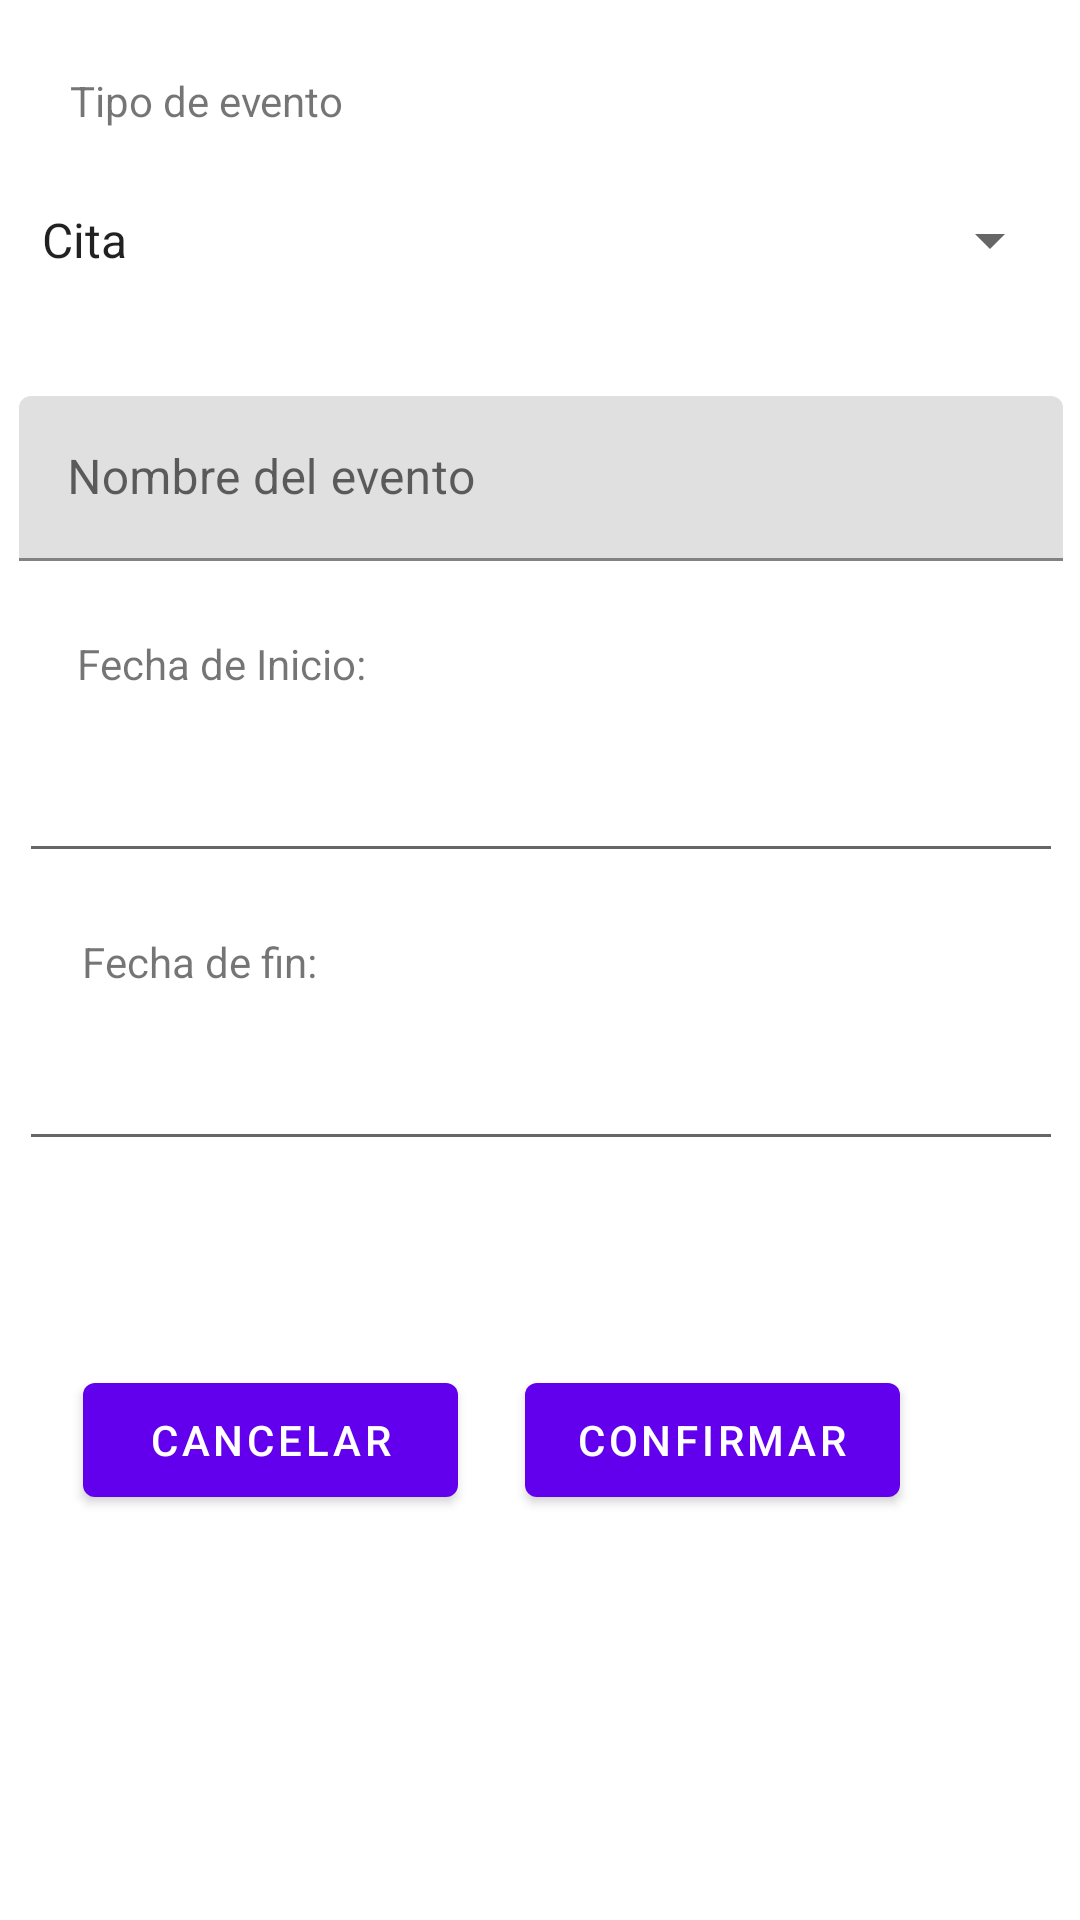

Write the Android layout XML for this screen, with the resource values it uses.
<!-- AndroidManifest.xml: application theme Theme.AgendaBasica -->
<!-- res/layout/fragment_second.xml -->
<?xml version="1.0" encoding="utf-8"?>
<androidx.constraintlayout.widget.ConstraintLayout xmlns:android="http://schemas.android.com/apk/res/android"
    xmlns:app="http://schemas.android.com/apk/res-auto"
    xmlns:tools="http://schemas.android.com/tools"
    android:layout_width="match_parent"
    android:layout_height="match_parent"
    tools:context=".SecondFragment">

    <Spinner
        android:id="@+id/dropdownTipoEvento"
        android:layout_width="348dp"
        android:layout_height="48dp"
        android:layout_marginTop="56dp"
        android:entries="@array/tipo_de_actividades"
        app:layout_constraintEnd_toEndOf="parent"
        app:layout_constraintHorizontal_bias="0.492"
        app:layout_constraintStart_toStartOf="parent"
        app:layout_constraintTop_toTopOf="parent" />

    <com.google.android.material.textfield.TextInputLayout
        android:id="@+id/txtNombreEvento"
        android:layout_width="348dp"
        android:layout_height="55dp"
        android:layout_marginTop="28dp"
        app:layout_constraintEnd_toEndOf="parent"
        app:layout_constraintHorizontal_bias="0.516"
        app:layout_constraintStart_toStartOf="parent"
        app:layout_constraintTop_toBottomOf="@+id/dropdownTipoEvento">

        <com.google.android.material.textfield.TextInputEditText
            android:layout_width="match_parent"
            android:layout_height="wrap_content"
            android:hint="Nombre del evento" />
    </com.google.android.material.textfield.TextInputLayout>

    <TextView
        android:id="@+id/textView2"
        android:layout_width="wrap_content"
        android:layout_height="wrap_content"
        android:layout_marginTop="24dp"
        android:text="Tipo de evento"
        app:layout_constraintBottom_toTopOf="@+id/dropdownTipoEvento"
        app:layout_constraintEnd_toEndOf="parent"
        app:layout_constraintHorizontal_bias="0.087"
        app:layout_constraintStart_toStartOf="parent"
        app:layout_constraintTop_toTopOf="parent"
        app:layout_constraintVertical_bias="0.0" />

    <TextView
        android:id="@+id/textView3"
        android:layout_width="wrap_content"
        android:layout_height="wrap_content"
        android:layout_marginTop="12dp"
        android:text="Fecha de Inicio:"
        app:layout_constraintBottom_toTopOf="@+id/txtFechaInicio"
        app:layout_constraintEnd_toEndOf="parent"
        app:layout_constraintHorizontal_bias="0.097"
        app:layout_constraintStart_toStartOf="parent"
        app:layout_constraintTop_toBottomOf="@+id/txtNombreEvento" />

    <TextView
        android:id="@+id/textView4"
        android:layout_width="wrap_content"
        android:layout_height="wrap_content"
        android:layout_marginTop="20dp"
        android:text="Fecha de fin:"
        app:layout_constraintEnd_toEndOf="parent"
        app:layout_constraintHorizontal_bias="0.097"
        app:layout_constraintStart_toStartOf="parent"
        app:layout_constraintTop_toBottomOf="@+id/txtFechaInicio" />

    <EditText
        android:id="@+id/txtFechaInicio"
        android:layout_width="348dp"
        android:layout_height="48dp"
        android:layout_marginTop="56dp"
        android:ems="10"
        android:inputType="date"
        app:layout_constraintEnd_toEndOf="parent"
        app:layout_constraintHorizontal_bias="0.523"
        app:layout_constraintStart_toStartOf="parent"
        app:layout_constraintTop_toBottomOf="@+id/txtNombreEvento" />

    <EditText
        android:id="@+id/txtFechaFinal"
        android:layout_width="348dp"
        android:layout_height="48dp"
        android:layout_marginTop="48dp"
        android:ems="10"
        android:inputType="date"
        app:layout_constraintEnd_toEndOf="parent"
        app:layout_constraintHorizontal_bias="0.523"
        app:layout_constraintStart_toStartOf="parent"
        app:layout_constraintTop_toBottomOf="@+id/txtFechaInicio" />

    <Button
        android:id="@+id/btnCancelar"
        android:layout_width="125dp"
        android:layout_height="50dp"
        android:layout_marginTop="68dp"
        android:text="Cancelar"
        app:layout_constraintBottom_toBottomOf="parent"
        app:layout_constraintEnd_toStartOf="@+id/btnConfirmar"
        app:layout_constraintHorizontal_bias="0.556"
        app:layout_constraintStart_toStartOf="parent"
        app:layout_constraintTop_toBottomOf="@+id/txtFechaFinal"
        app:layout_constraintVertical_bias="0.0" />

    <Button
        android:id="@+id/btnConfirmar"
        android:layout_width="125dp"
        android:layout_height="50dp"
        android:layout_marginTop="68dp"
        android:layout_marginEnd="60dp"
        android:text="Confirmar"
        app:layout_constraintBottom_toBottomOf="parent"
        app:layout_constraintEnd_toEndOf="parent"
        app:layout_constraintTop_toBottomOf="@+id/txtFechaFinal"
        app:layout_constraintVertical_bias="0.0" />

</androidx.constraintlayout.widget.ConstraintLayout>
<!-- resources referenced by this layout -->
<resources>
  <string-array name="tipo_de_actividades">
          <item>Cita</item>
          <item>Aniversario</item>
          <item>Cuenta atrás</item>
      </string-array>
  <style name="Theme.AgendaBasica" parent="Theme.MaterialComponents.DayNight.DarkActionBar">
          
          <item name="colorPrimary">@color/purple_500</item>
          <item name="colorPrimaryVariant">@color/purple_700</item>
          <item name="colorOnPrimary">@color/white</item>
          
          <item name="colorSecondary">@color/teal_200</item>
          <item name="colorSecondaryVariant">@color/teal_700</item>
          <item name="colorOnSecondary">@color/black</item>
          
          <item name="android:statusBarColor" tools:targetApi="l">?attr/colorPrimaryVariant</item>
          
      </style>
  <!-- not gathered from this repository: default colours our renderer supplied (Android Studio template values) -->
  <color name="purple_500">#FF6200EE</color>
  <color name="purple_700">#FF3700B3</color>
  <color name="teal_200">#FF03DAC5</color>
  <color name="teal_700">#FF018786</color>
  <color name="black">#FF000000</color>
  <color name="white">#FFFFFFFF</color>
</resources>
